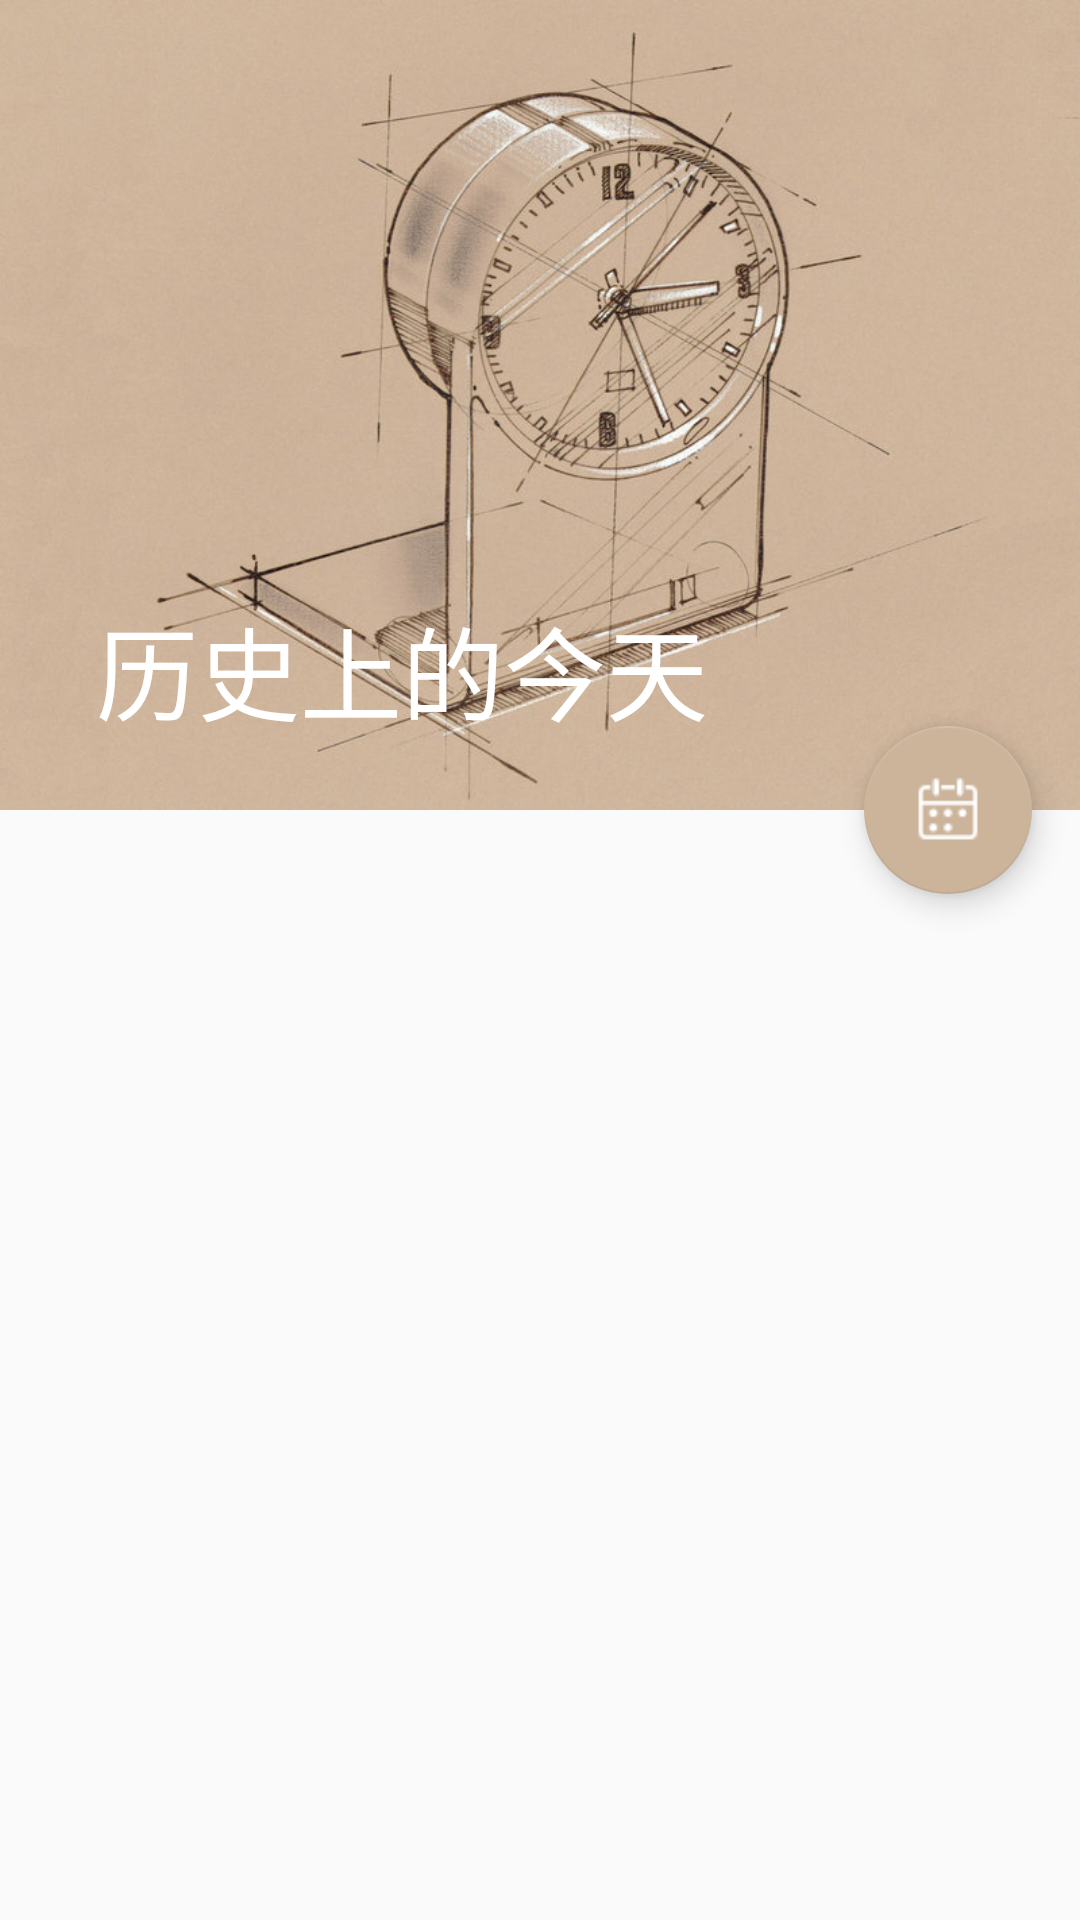

Produce the Android XML layout that renders to this screen, including the resource entries it uses.
<!-- AndroidManifest.xml: application theme AppTheme -->
<!-- res/layout/activity_main.xml -->
<?xml version="1.0" encoding="utf-8"?>
<android.support.design.widget.CoordinatorLayout xmlns:android="http://schemas.android.com/apk/res/android"
    xmlns:app="http://schemas.android.com/apk/res-auto"
    xmlns:tools="http://schemas.android.com/tools"
    android:layout_width="match_parent"
    android:layout_height="match_parent"
    android:fitsSystemWindows="true"
    tools:context=".activity.MainActivity">

    <android.support.design.widget.AppBarLayout
        android:id="@+id/app_bar"
        android:layout_width="match_parent"
        android:layout_height="270dp"
        android:fitsSystemWindows="true"
        android:theme="@style/AppTheme.AppBarOverlay">

        <android.support.design.widget.CollapsingToolbarLayout
            android:id="@+id/toolbar_layout"
            android:layout_width="match_parent"
            android:layout_height="match_parent"
            android:background="@mipmap/bg"
            android:fitsSystemWindows="true"
            app:contentScrim="?attr/colorPrimary"
            app:layout_scrollFlags="scroll|exitUntilCollapsed">

            <android.support.v7.widget.Toolbar
                android:id="@+id/id_toolbar"
                android:layout_width="match_parent"
                android:layout_height="?attr/actionBarSize"
                app:popupTheme="@style/AppTheme.PopupOverlay"
                app:title="@string/app_name"
                app:titleTextColor="@android:color/white">

            </android.support.v7.widget.Toolbar>
        </android.support.design.widget.CollapsingToolbarLayout>
    </android.support.design.widget.AppBarLayout>

    <android.support.v7.widget.RecyclerView
        android:id="@+id/id_history_list"
        android:layout_width="match_parent"
        android:layout_height="match_parent"
        android:requiresFadingEdge="none"
        app:layout_behavior="@string/appbar_scrolling_view_behavior" />

    <android.support.design.widget.FloatingActionButton
        android:id="@+id/id_fab_calendar"
        android:layout_width="wrap_content"
        android:layout_height="wrap_content"
        android:layout_margin="16dp"
        android:src="@mipmap/ic_calendar"
        app:layout_anchor="@id/app_bar"
        app:layout_anchorGravity="bottom|end" />

</android.support.design.widget.CoordinatorLayout>
<!-- resources referenced by this layout -->
<resources>
  <!-- mipmap bg: jpg bitmap (mipmap-mdpi, 97542 bytes) -->
  <!-- mipmap ic_calendar: png bitmap (mipmap-mdpi, 599 bytes) -->
  <string name="app_name">历史上的今天</string>
  <style name="AppTheme.AppBarOverlay" parent="ThemeOverlay.AppCompat.Dark.ActionBar" />
  <style name="AppTheme.PopupOverlay" parent="ThemeOverlay.AppCompat.Light" />
  <style name="AppTheme" parent="Theme.AppCompat.Light.NoActionBar">
          
          <item name="colorPrimary">@color/colorPrimary</item>
          <item name="colorPrimaryDark">@color/colorPrimaryDark</item>
          <item name="colorAccent">@color/colorAccent</item>
          <item name="android:windowActionBar">false</item>
          <item name="android:windowNoTitle">true</item>
      </style>
  <color name="colorPrimary">#CCB49B</color>
  <color name="colorPrimaryDark">#CCB49B</color>
  <color name="colorAccent">#CCB49B</color>
</resources>
